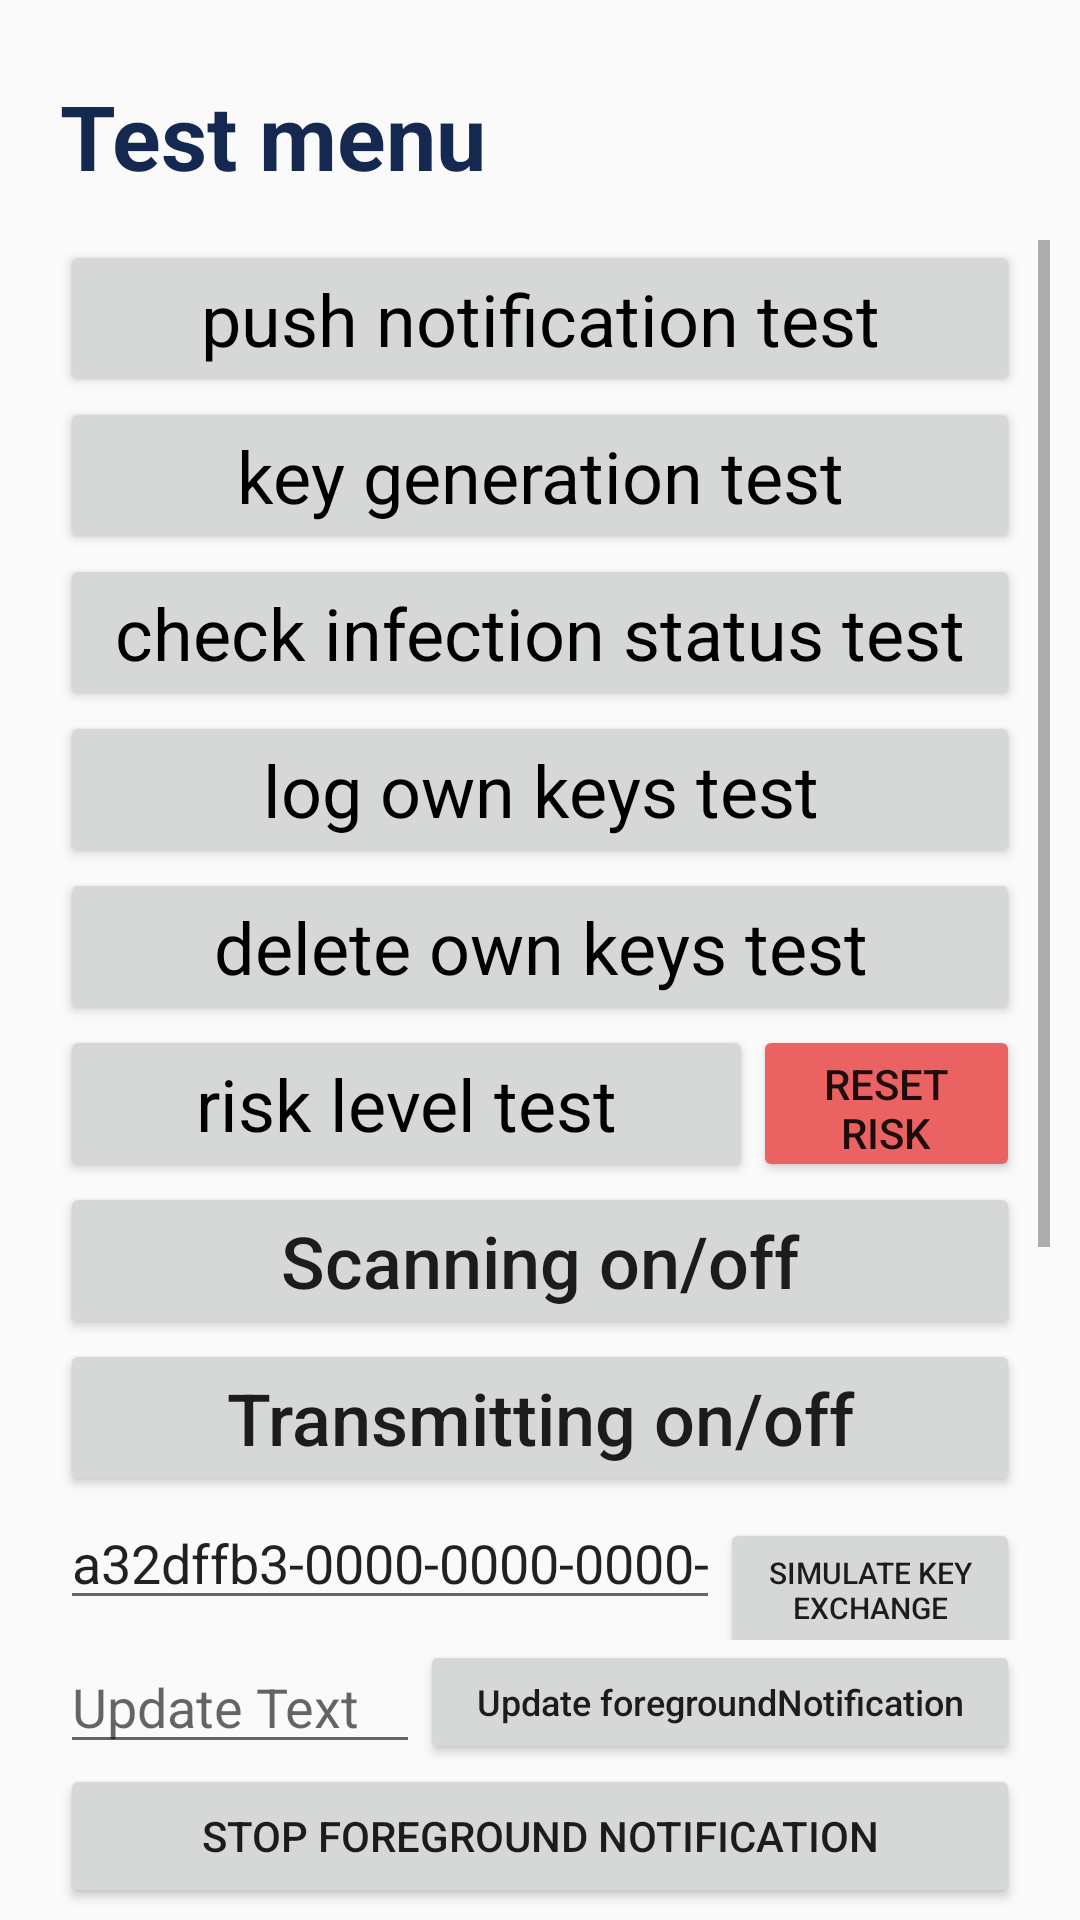

This screen was rendered from an Android layout file. Write that file and the resources it references.
<!-- AndroidManifest.xml: application theme AppTheme -->
<!-- res/layout/activity_test_menu.xml -->
<?xml version="1.0" encoding="utf-8"?>
<androidx.constraintlayout.widget.ConstraintLayout xmlns:android="http://schemas.android.com/apk/res/android"
    xmlns:app="http://schemas.android.com/apk/res-auto"
    xmlns:tools="http://schemas.android.com/tools"
    android:layout_width="match_parent"
    android:layout_height="match_parent"
    tools:context=".utils.TestMenuActivity">

    <TextView
        android:id="@+id/headTestMenu"
        android:layout_width="match_parent"
        android:layout_height="wrap_content"
        android:layout_marginStart="@dimen/test_head_marginStart_and_End"
        android:layout_marginTop="@dimen/test_head_marginTop"
        android:layout_marginEnd="@dimen/test_head_marginStart_and_End"
        android:text="@string/head_test_menu"
        android:textColor="#142850"
        android:textSize="@dimen/test_head_textSize"
        android:textStyle="bold"
        app:layout_constraintEnd_toEndOf="parent"
        app:layout_constraintHorizontal_bias="0.0"
        app:layout_constraintStart_toStartOf="parent"
        app:layout_constraintTop_toTopOf="parent" />

    <ScrollView
        android:id="@+id/scrollView2"
        android:layout_width="match_parent"
        android:layout_height="match_parent"
        android:layout_marginStart="10dp"
        android:layout_marginTop="80dp"
        android:layout_marginEnd="10dp"
        app:layout_constraintBottom_toBottomOf="parent"
        app:layout_constraintEnd_toEndOf="parent"
        app:layout_constraintStart_toStartOf="parent"
        app:layout_constraintTop_toBottomOf="@+id/headTestMenu">

        <LinearLayout
            android:layout_width="match_parent"
            android:layout_height="wrap_content"
            android:layout_marginStart="@dimen/test_buttons_marginStart_and_End"
            android:layout_marginEnd="@dimen/test_buttons_marginStart_and_End"
            android:orientation="vertical">

            <Button
                android:id="@+id/pushNotificationTestButton"
                android:layout_width="match_parent"
                android:layout_height="match_parent"
                android:text="@string/test_button_1"
                android:textAppearance="@style/TextAppearance.AppCompat.Body1"
                android:textColor="#000000"
                android:textSize="@dimen/test_buttons_textSize" />

            <Button
                android:id="@+id/keyGenerationTestButton"
                android:layout_width="match_parent"
                android:layout_height="match_parent"
                android:text="@string/test_button_2"
                android:textAppearance="@style/TextAppearance.AppCompat.Body1"
                android:textColor="#000000"
                android:textSize="@dimen/test_buttons_textSize" />

            <Button
                android:id="@+id/checkInfectionStatusButton"
                android:layout_width="match_parent"
                android:layout_height="match_parent"
                android:text="@string/test_button_4"
                android:textAppearance="@style/TextAppearance.AppCompat.Body1"
                android:textColor="#000000"
                android:textSize="@dimen/test_buttons_textSize" />

            <Button
                android:id="@+id/logOwnKeysButton"
                android:layout_width="match_parent"
                android:layout_height="match_parent"
                android:text="@string/test_button_5"
                android:textAppearance="@style/TextAppearance.AppCompat.Body1"
                android:textColor="#000000"
                android:textSize="@dimen/test_buttons_textSize" />

            <Button
                android:id="@+id/deleteOwnKeysTextButton"
                android:layout_width="match_parent"
                android:layout_height="match_parent"
                android:text="@string/test_button_6"
                android:textAppearance="@style/TextAppearance.AppCompat.Body1"
                android:textColor="#000000"
                android:textSize="24sp" />

            <LinearLayout
                style="buttonBarStyle"
                android:layout_width="match_parent"
                android:layout_height="match_parent"
                android:orientation="horizontal">

                <Button
                    android:id="@+id/Test3"
                    style="buttonBarStyle"
                    android:layout_width="231dp"
                    android:layout_height="wrap_content"
                    android:text="@string/test_button_3"
                    android:textAppearance="@style/TextAppearance.AppCompat.Body1"
                    android:textColor="#000000"
                    android:textSize="24sp" />

                <Button
                    android:id="@+id/resetButton"
                    style="buttonBarStyle"
                    android:layout_width="wrap_content"
                    android:layout_height="match_parent"
                    android:backgroundTint="#EA6262"
                    android:text="@string/reset_button_risklevel" />
            </LinearLayout>

            <Button
                android:id="@+id/scan"
                android:layout_width="match_parent"
                android:layout_height="match_parent"
                android:text="@string/test_button_8"
                android:textAllCaps="false"
                android:textSize="@dimen/test_buttons_textSize" />

            <Button
                android:id="@+id/transmit"
                android:layout_width="match_parent"
                android:layout_height="match_parent"
                android:text="@string/test_button_7"
                android:textAllCaps="false"
                android:textSize="24sp" />

            <LinearLayout
                android:layout_width="match_parent"
                android:layout_height="match_parent"
                android:orientation="horizontal">

                <EditText
                    android:id="@+id/simulateKeyExchangePlainText"
                    android:layout_width="wrap_content"
                    android:layout_height="wrap_content"
                    android:layout_weight="1"
                    android:ems="10"
                    android:hint="000000000000"
                    android:inputType="textPersonName"
                    android:text="a32dffb3-0000-0000-0000-" />

                <Button
                    android:id="@+id/simulateKeyExchangeButton"
                    android:layout_width="100dp"
                    android:layout_height="wrap_content"
                    android:text="Simulate Key Exchange"
                    android:textSize="10sp" />
            </LinearLayout>

            <LinearLayout
                android:layout_width="match_parent"
                android:layout_height="match_parent"
                android:orientation="horizontal">

                <EditText
                    android:id="@+id/updateForegroundEditText"
                    android:layout_width="0dp"
                    android:layout_height="wrap_content"
                    android:layout_weight="1"
                    android:autofillHints=""
                    android:ems="10"
                    android:hint="Update Text"
                    android:inputType="textPersonName" />

                <Button
                    android:id="@+id/updateForegroundButton"
                    android:layout_width="200dp"
                    android:layout_height="match_parent"
                    android:text="Update foregroundNotification"
                    android:textAllCaps="false"
                    android:textSize="12sp" />
            </LinearLayout>

            <Button
                android:id="@+id/stopForegroundNotificationButton"
                android:layout_width="match_parent"
                android:layout_height="wrap_content"
                android:text="Stop foreground Notification" />

            <Button
                android:id="@+id/addIndirectTestContact"
                android:layout_width="match_parent"
                android:layout_height="wrap_content"
                android:text="@string/test_button_14" />

            <Button
                android:id="@+id/addDirectTestContact"
                android:layout_width="match_parent"
                android:layout_height="wrap_content"
                android:text="@string/test_button_15" />

            <Button
                android:id="@+id/calculateRiskLevelByContacts"
                android:layout_width="match_parent"
                android:layout_height="wrap_content"
                android:text="@string/test_button_10"
                android:textSize="14sp" />

            <Button
                android:id="@+id/deleteTestContacts"
                android:layout_width="match_parent"
                android:layout_height="wrap_content"
                android:text="@string/test_button_16" />

            <Button
                android:id="@+id/setInfectionOutdated"
                android:layout_width="match_parent"
                android:layout_height="wrap_content"
                android:text="@string/test_button_12"
                android:textAllCaps="false"
                android:textSize="24sp" />

            <Button
                android:id="@+id/checkOutdatedInfectionbutton"
                android:layout_width="match_parent"
                android:layout_height="wrap_content"
                android:text="@string/test_button_11"
                android:textAllCaps="false"
                android:textSize="24sp" />

            <Button
                android:id="@+id/activate15MinuteBuisness"
                android:layout_width="match_parent"
                android:layout_height="wrap_content"
                android:text="@string/test_button_13"
                android:textAllCaps="false"
                android:textSize="24sp" />

            <Space
                android:layout_width="wrap_content"
                android:layout_height="match_parent" />

        </LinearLayout>
    </ScrollView>

</androidx.constraintlayout.widget.ConstraintLayout>
<!-- resources referenced by this layout -->
<resources>
  <dimen name="test_buttons_marginStart_and_End">10dp</dimen>
  <dimen name="test_buttons_textSize">24sp</dimen>
  <dimen name="test_head_marginStart_and_End">20dp</dimen>
  <dimen name="test_head_marginTop">25dp</dimen>
  <dimen name="test_head_textSize">30sp</dimen>
  <string name="head_test_menu">Test menu</string>
  <string name="reset_button_risklevel">reset risk level</string>
  <string name="test_button_1">push notification test</string>
  <string name="test_button_10" translatable="false">Risklevel Algorithm: Calculate Risk level</string>
  <string name="test_button_11" translatable="false">CheckOutDatedInfection</string>
  <string name="test_button_12" translatable="false">SetInfectionAsOutdated</string>
  <string name="test_button_13" translatable="false">Activate 15m business</string>
  <string name="test_button_14" translatable="false">Risklevel Algorithm: Add Indirect Test Contact</string>
  <string name="test_button_15" translatable="false">Risklevel Algorithm: Add Direct Test Contact</string>
  <string name="test_button_16" translatable="false">Risklevel Algorithm: Remove all Test Contacts</string>
  <string name="test_button_2">key generation test</string>
  <string name="test_button_3">risk level test</string>
  <string name="test_button_4">check infection status test</string>
  <string name="test_button_5">log own keys test</string>
  <string name="test_button_6">delete own keys test</string>
  <string name="test_button_7">Transmitting on/off</string>
  <string name="test_button_8">Scanning on/off</string>
  <style name="AppTheme" parent="Theme.AppCompat.Light.DarkActionBar">
          
          <item name="colorPrimary">@color/colorPrimary</item>
          <item name="colorPrimaryDark">@color/colorPrimaryDark</item>
          <item name="colorAccent">@color/colorAccent</item>
          <item name="icon">@mipmap/ic_cowapp</item>
      </style>
  <color name="colorPrimary">#27496D</color>
  <color name="colorPrimaryDark">#27496D</color>
  <color name="colorAccent">#03DAC5</color>
</resources>
